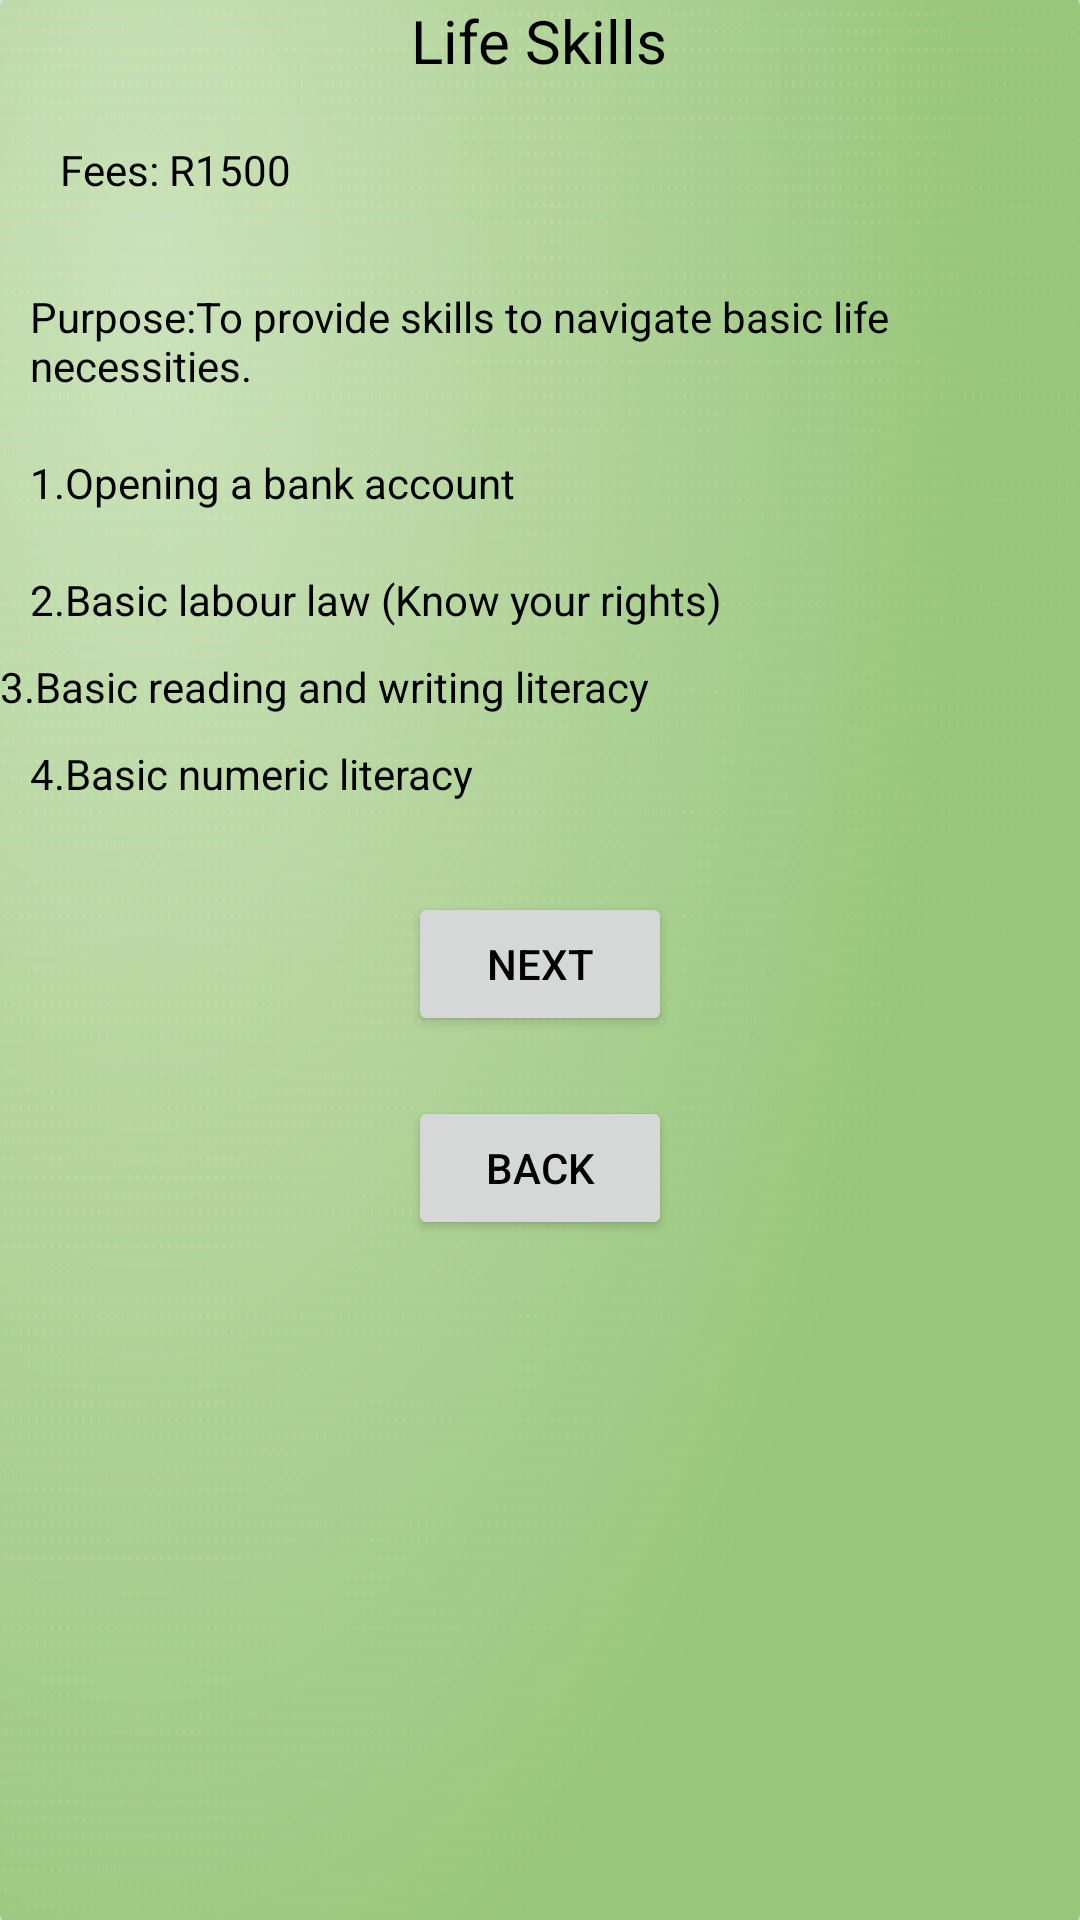

Here is an Android app screen rendered from its layout file. Give the layout XML and the strings, colors and styles it references.
<!-- AndroidManifest.xml: application theme Theme.EmpoweringthenationsST10494672ST10478718 -->
<!-- res/layout/activity_life_skills.xml -->
<?xml version="1.0" encoding="utf-8"?>
<LinearLayout xmlns:android="http://schemas.android.com/apk/res/android"
    xmlns:app="http://schemas.android.com/apk/res-auto"
    xmlns:tools="http://schemas.android.com/tools"
    android:id="@+id/main"
    android:layout_width="match_parent"
    android:layout_height="match_parent"
    android:background="@drawable/img_3"
    android:orientation="vertical"
    tools:context=".LifeSkills">
    <TextView
        android:id="@+id/txtPageName"
        android:layout_width="wrap_content"
        android:layout_height="wrap_content"
        android:text="Life Skills"
        android:layout_gravity="center"
        android:textColor="@color/black"
        android:textSize="20dp"/>

    <TextView
        android:id="@+id/txtPrice"
        android:layout_width="wrap_content"
        android:layout_height="wrap_content"
        android:layout_margin="20dp"
        android:textColor="@color/black"
        android:text="Fees: R1500"/>
    <TextView
        android:id="@+id/txtDescription"
        android:layout_width="wrap_content"
        android:layout_height="wrap_content"
        android:layout_margin="10dp"
        android:textColor="@color/black"
        android:text="Purpose:To provide skills to navigate basic life necessities."/>

    <TextView
        android:id="@+id/txtContent1"
        android:layout_width="wrap_content"
        android:layout_height="wrap_content"
        android:layout_margin="10dp"
        android:textColor="@color/black"
        android:text="1.Opening a bank account"/>

    <TextView
        android:id="@+id/txtContent2"
        android:layout_width="wrap_content"
        android:layout_height="wrap_content"
        android:layout_margin="10dp"
        android:textColor="@color/black"
        android:text="2.Basic labour law (Know your rights)"/>
    <TextView
        android:id="@+id/txtContent3"
        android:layout_width="wrap_content"
        android:layout_height="wrap_content"
        android:textColor="@color/black"
        android:text="3.Basic reading and writing literacy"/>

    <TextView
        android:id="@+id/txtContent4"
        android:layout_width="wrap_content"
        android:layout_height="wrap_content"
        android:layout_margin="10dp"
        android:textColor="@color/black"
        android:text="4.Basic numeric literacy"/>


    <androidx.appcompat.widget.AppCompatButton
        android:id="@+id/btnNext"
        android:layout_width="wrap_content"
        android:layout_height="wrap_content"
        android:layout_gravity="center"
        android:layout_margin="20dp"
        android:textColor="@color/black"
        android:text="Next"/>

    <androidx.appcompat.widget.AppCompatButton
        android:id="@+id/btnBack"
        android:layout_width="wrap_content"
        android:layout_height="wrap_content"
        android:layout_gravity="center"
        android:textColor="@color/black"
        android:text="Back"/>
</LinearLayout>
<!-- resources referenced by this layout -->
<resources>
  <!-- drawable img_3: png bitmap (drawable, 230517 bytes) -->
  <style name="Theme.EmpoweringthenationsST10494672ST10478718" parent="Base.Theme.EmpoweringthenationsST10494672ST10478718" />
  <style name="Base.Theme.EmpoweringthenationsST10494672ST10478718" parent="Theme.Material3.DayNight.NoActionBar">
          
          
      </style>
  <!-- not gathered from this repository: default colours our renderer supplied (Android Studio template values) -->
  <color name="black">#FF000000</color>
</resources>
